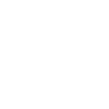
t = 0.00 s
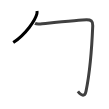
t = 1.75 s
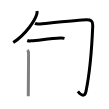
t = 3.50 s
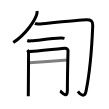
t = 5.50 s
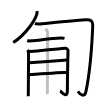
t = 7.25 s
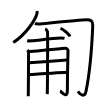
t = 9.00 s

The animated SVG that drew these frames (rendered in a browser with its animation timeline set to each time). Animation: 9 SMIL elements (animate=9); one cycle of 9.00 s.

<svg width="109px" height="109px" viewBox="0 0 px 109px" xmlns="http://www.w3.org/2000/svg" xmlns:xlink="http://www.w3.org/1999/xlink" xml:space="preserve" version="1.1"  baseProfile="full">
<path d="M37,11c0.07,0.75,0.14,1.92-0.13,2.99c-1.62,6.31-10.9,20.16-23.61,28.63" style="fill:none;stroke:black;stroke-width:3;opacity:0">
  <animate attributeType="CSS" attributeName="opacity" from="0" to="1" begin="0s" dur="1s" repeatCount="Indefinite" fill="freeze" />
</path>
<path d="M35,23.38c1.34,0.77,3.16,0.73,5.35,0.51c6.65-0.64,40.92-4.14,46.28-4.14c4.13,0,6.31,1,6.11,5.97C92.25,38,90.25,70.5,86.02,91.18c-1.13,5.53-4.11,5.07-8.12,0.19" style="fill:none;stroke:black;stroke-width:3;opacity:0">
  <animate attributeType="CSS" attributeName="opacity" from="0" to="1" begin="1s" dur="1s" repeatCount="Indefinite" fill="freeze" />
</path>
<path d="M27.25,40.47c1.02,0.38,2.88,0.45,3.9,0.38c8.35-0.54,18.35-2.56,29.79-2.89c1.69-0.05,2.71,0.18,3.56,0.38" style="fill:none;stroke:black;stroke-width:3;opacity:0">
  <animate attributeType="CSS" attributeName="opacity" from="0" to="1" begin="2s" dur="1s" repeatCount="Indefinite" fill="freeze" />
</path>
<path d="M27.41,50.09c0.55,0.59,0.91,1.68,1.09,2.28c0.18,0.59-0.22,38.43-0.2,43.77" style="fill:none;stroke:black;stroke-width:3;opacity:0">
  <animate attributeType="CSS" attributeName="opacity" from="0" to="1" begin="3s" dur="1s" repeatCount="Indefinite" fill="freeze" />
</path>
<path d="M28.6,51.56c6.14-0.25,34.13-3.07,35.76-3.24c2.92-0.3,4.01,1.92,3.65,2.81c-0.04,2-0.62,25.41-0.62,38.96c0,9.66-6,1.44-7.29,0.86" style="fill:none;stroke:black;stroke-width:3;opacity:0">
  <animate attributeType="CSS" attributeName="opacity" from="0" to="1" begin="4s" dur="1s" repeatCount="Indefinite" fill="freeze" />
</path>
<path d="M29.1,62.79c8.13-0.52,31.57-2.24,38.13-2.69" style="fill:none;stroke:black;stroke-width:3;opacity:0">
  <animate attributeType="CSS" attributeName="opacity" from="0" to="1" begin="5s" dur="1s" repeatCount="Indefinite" fill="freeze" />
</path>
<path d="M28.77,74.74c5.83-0.44,31.71-2.25,38.46-2.54" style="fill:none;stroke:black;stroke-width:3;opacity:0">
  <animate attributeType="CSS" attributeName="opacity" from="0" to="1" begin="6s" dur="1s" repeatCount="Indefinite" fill="freeze" />
</path>
<path d="M45.2,28.85c1.29,0.48,2.06,2.15,2.32,3.11c0.26,0.96,0,56.22-0.26,62.2" style="fill:none;stroke:black;stroke-width:3;opacity:0">
  <animate attributeType="CSS" attributeName="opacity" from="0" to="1" begin="7s" dur="1s" repeatCount="Indefinite" fill="freeze" />
</path>
<path d="M60.5,28.25c3.56,1.56,8.61,5.87,9.5,8.3" style="fill:none;stroke:black;stroke-width:3;opacity:0">
  <animate attributeType="CSS" attributeName="opacity" from="0" to="1" begin="8s" dur="1s" repeatCount="Indefinite" fill="freeze" />
</path>
</svg>
